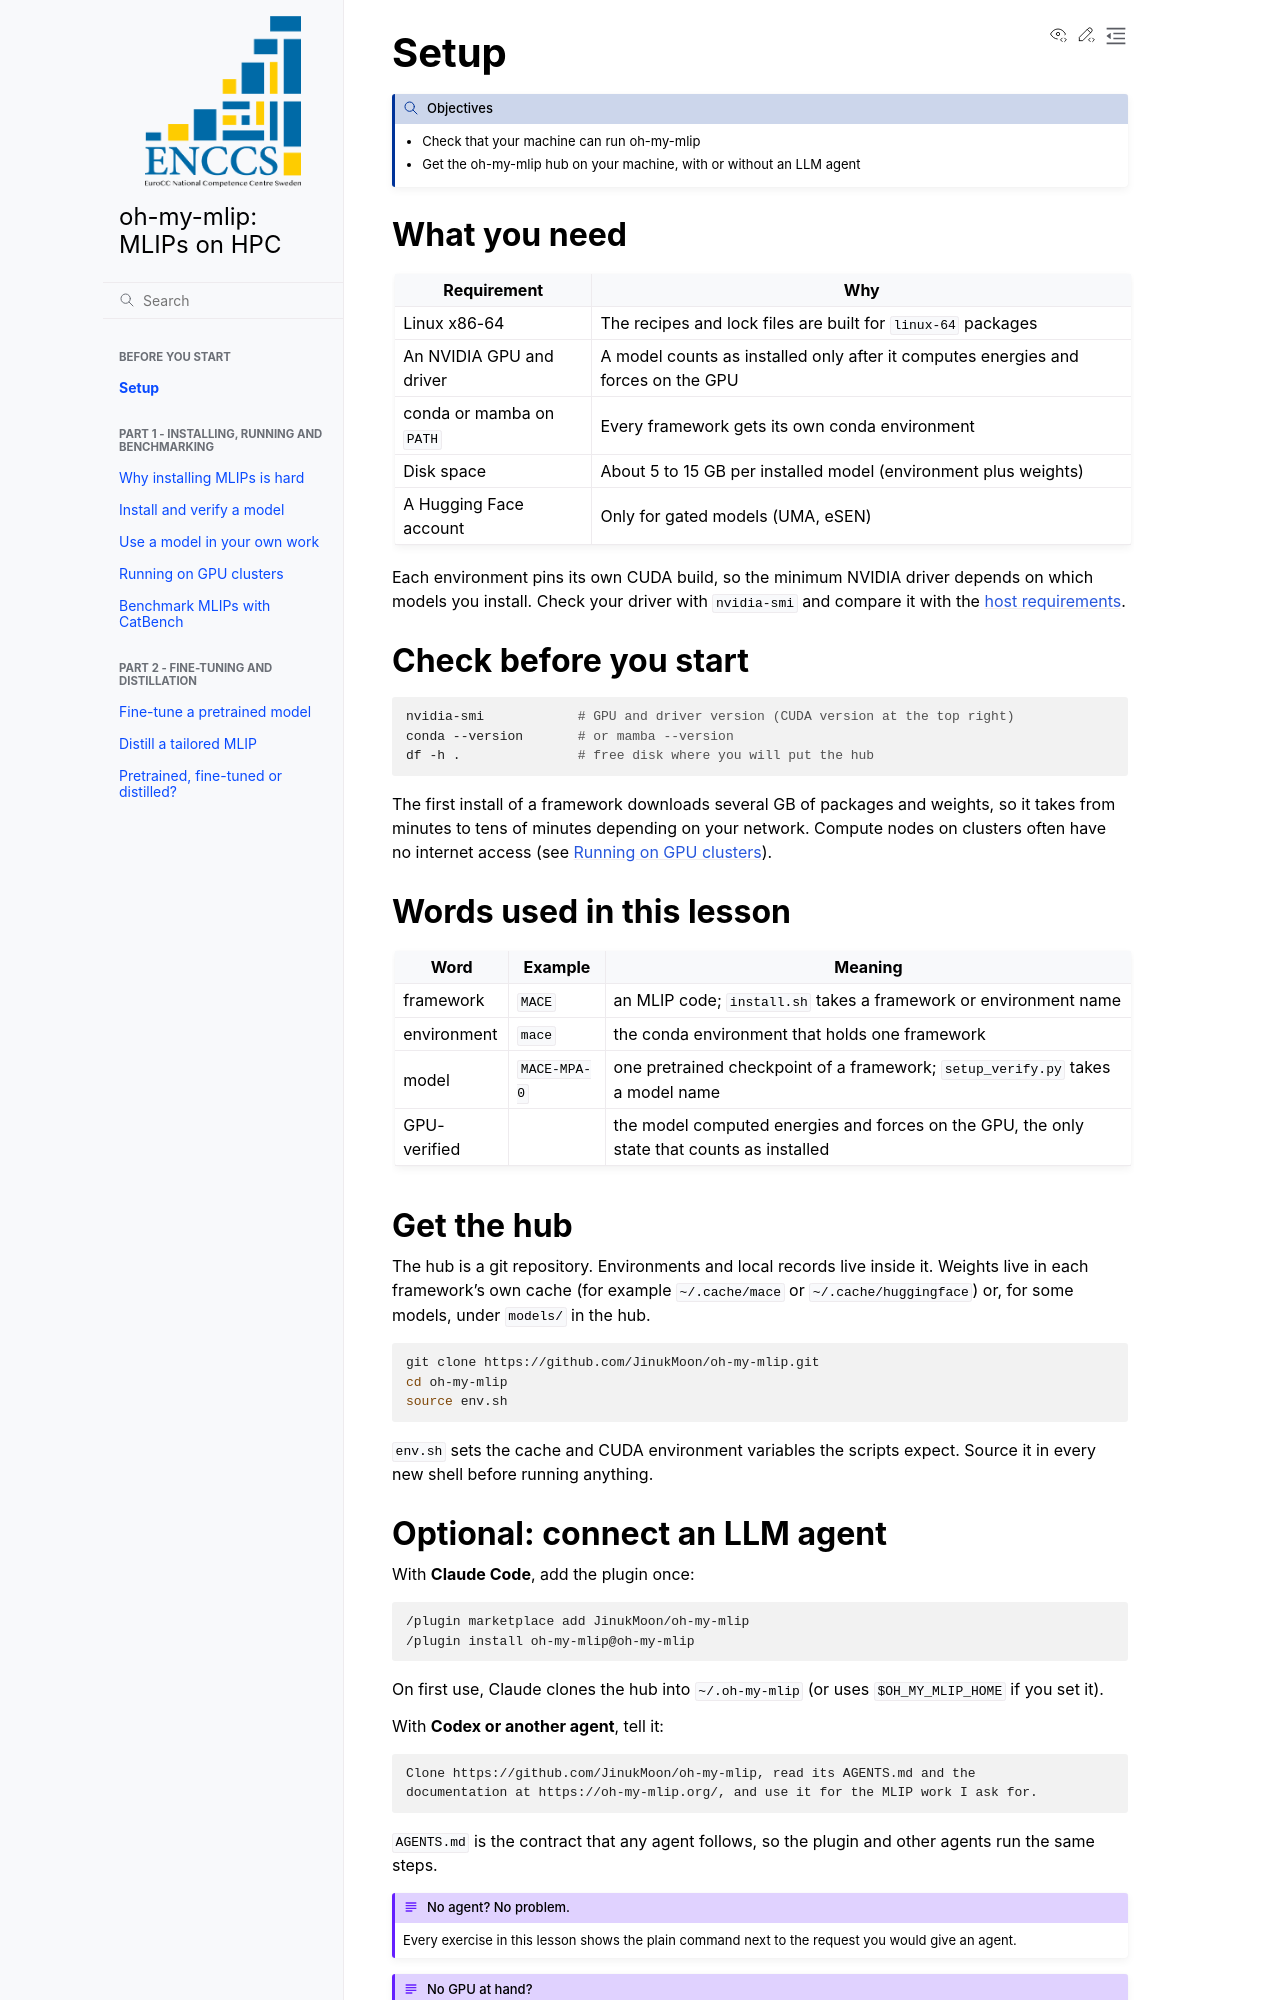

repository: JinukMoon/oh-my-mlip-lesson · page: setup/index.html · generator: sphinx

# Setup

:::{objectives}
- Check that your machine can run oh-my-mlip
- Get the oh-my-mlip hub on your machine, with or without an LLM agent
:::

## What you need

| Requirement | Why |
|---|---|
| Linux x86-64 | The recipes and lock files are built for `linux-64` packages |
| An NVIDIA GPU and driver | A model counts as installed only after it computes energies and forces on the GPU |
| conda or mamba on `PATH` | Every framework gets its own conda environment |
| Disk space | About 5 to 15 GB per installed model (environment plus weights) |
| A Hugging Face account | Only for gated models (UMA, eSEN) |

Each environment pins its own CUDA build, so the minimum NVIDIA driver depends on
which models you install. Check your driver with `nvidia-smi` and compare it with
the [host requirements](https://oh-my-mlip.org/host_requirements/).

## Check before you start

```bash
nvidia-smi            # GPU and driver version (CUDA version at the top right)
conda --version       # or mamba --version
df -h .               # free disk where you will put the hub
```

The first install of a framework downloads several GB of packages and weights,
so it takes from minutes to tens of minutes depending on your network. Compute
nodes on clusters often have no internet access (see {doc}`part1-4-hpc`).

## Words used in this lesson

| Word | Example | Meaning |
|---|---|---|
| framework | `MACE` | an MLIP code; `install.sh` takes a framework or environment name |
| environment | `mace` | the conda environment that holds one framework |
| model | `MACE-MPA-0` | one pretrained checkpoint of a framework; `setup_verify.py` takes a model name |
| GPU-verified | | the model computed energies and forces on the GPU, the only state that counts as installed |

## Get the hub

The hub is a git repository. Environments and local records live inside it.
Weights live in each framework's own cache (for example `~/.cache/mace` or
`~/.cache/huggingface`) or, for some models, under `models/` in the hub.

```bash
git clone https://github.com/JinukMoon/oh-my-mlip.git
cd oh-my-mlip
source env.sh
```

`env.sh` sets the cache and CUDA environment variables the scripts expect. Source
it in every new shell before running anything.
